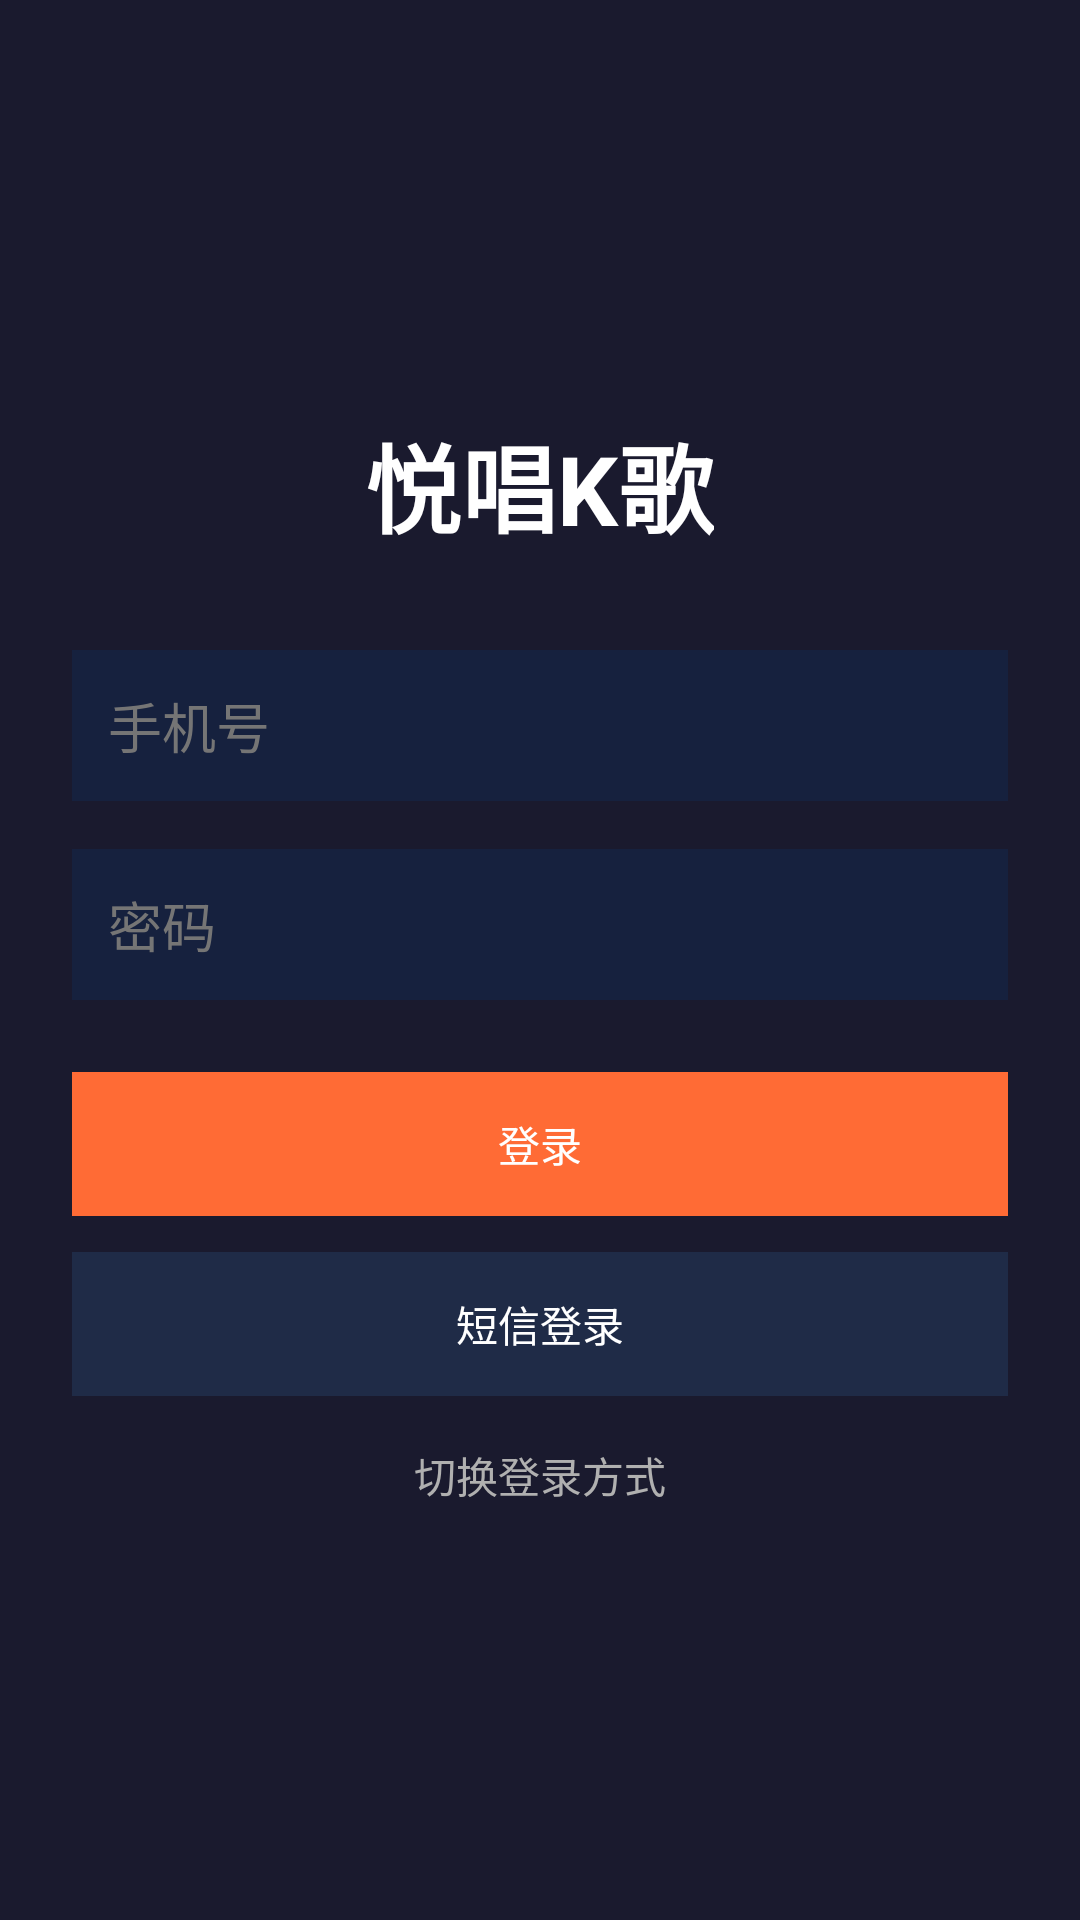

Android layout source for this screen:
<!-- AndroidManifest.xml: application theme Theme.YueChangKtv -->
<!-- res/layout/activity_login.xml -->
<?xml version="1.0" encoding="utf-8"?>
<LinearLayout 
    xmlns:android="http://schemas.android.com/apk/res/android"
    android:layout_width="match_parent"
    android:layout_height="match_parent"
    android:orientation="vertical"
    android:gravity="center"
    android:padding="24dp"
    android:background="@color/background">
    
    <TextView
        android:layout_width="wrap_content"
        android:layout_height="wrap_content"
        android:text="@string/app_name"
        android:textColor="@color/text_primary"
        android:textSize="32sp"
        android:textStyle="bold" />
    
    <EditText
        android:id="@+id/et_phone"
        android:layout_width="match_parent"
        android:layout_height="wrap_content"
        android:hint="@string/phone_number"
        android:textColorHint="@color/text_hint"
        android:textColor="@color/text_primary"
        android:inputType="phone"
        android:maxLength="11"
        android:background="@color/surface"
        android:padding="12dp"
        android:layout_marginTop="32dp" />
    
    <EditText
        android:id="@+id/et_password"
        android:layout_width="match_parent"
        android:layout_height="wrap_content"
        android:hint="@string/password"
        android:textColorHint="@color/text_hint"
        android:textColor="@color/text_primary"
        android:inputType="textPassword"
        android:background="@color/surface"
        android:padding="12dp"
        android:layout_marginTop="16dp" />
    
    <LinearLayout
        android:id="@+id/layout_sms_code"
        android:layout_width="match_parent"
        android:layout_height="wrap_content"
        android:orientation="horizontal"
        android:layout_marginTop="16dp"
        android:visibility="gone">
        
        <EditText
            android:id="@+id/et_sms_code"
            android:layout_width="0dp"
            android:layout_height="wrap_content"
            android:layout_weight="1"
            android:hint="@string/sms_code"
            android:textColorHint="@color/text_hint"
            android:textColor="@color/text_primary"
            android:inputType="number"
            android:maxLength="6"
            android:background="@color/surface"
            android:padding="12dp" />
        
        <TextView
            android:id="@+id/btn_get_sms_code"
            android:layout_width="wrap_content"
            android:layout_height="wrap_content"
            android:text="@string/get_sms_code"
            android:textColor="@color/primary"
            android:padding="12dp"
            android:layout_marginStart="8dp"
            android:background="@color/surface" />
        
    </LinearLayout>
    
    <TextView
        android:id="@+id/btn_password_login"
        android:layout_width="match_parent"
        android:layout_height="48dp"
        android:text="@string/login"
        android:textColor="@color/text_primary"
        android:gravity="center"
        android:background="@color/primary"
        android:layout_marginTop="24dp" />
    
    <TextView
        android:id="@+id/btn_sms_login"
        android:layout_width="match_parent"
        android:layout_height="48dp"
        android:text="@string/sms_login"
        android:textColor="@color/text_primary"
        android:gravity="center"
        android:background="@color/surface_light"
        android:layout_marginTop="12dp" />
    
    <TextView
        android:id="@+id/tv_switch_mode"
        android:layout_width="wrap_content"
        android:layout_height="wrap_content"
        android:text="@string/switch_login_mode"
        android:textColor="@color/text_secondary"
        android:layout_marginTop="16dp" />
    
</LinearLayout>
<!-- resources referenced by this layout -->
<resources>
  <color name="background">#1A1A2E</color>
  <color name="primary">#FF6B35</color>
  <color name="surface">#16213E</color>
  <color name="surface_light">#1F2B47</color>
  <color name="text_hint">#757575</color>
  <color name="text_primary">#FFFFFF</color>
  <color name="text_secondary">#B0B0B0</color>
  <string name="app_name">悦唱K歌</string>
  <string name="get_sms_code">获取验证码</string>
  <string name="login">登录</string>
  <string name="password">密码</string>
  <string name="phone_number">手机号</string>
  <string name="sms_code">验证码</string>
  <string name="sms_login">短信登录</string>
  <string name="switch_login_mode">切换登录方式</string>
  <style name="Theme.YueChangKtv" parent="Theme.MaterialComponents.DayNight.NoActionBar">
          <item name="colorPrimary">@color/primary</item>
          <item name="colorPrimaryDark">@color/primary_dark</item>
          <item name="colorAccent">@color/accent</item>
          <item name="android:windowBackground">@color/background</item>
          <item name="android:statusBarColor">@color/background</item>
          <item name="android:navigationBarColor">@color/background</item>
          <item name="android:textColorPrimary">@color/text_primary</item>
          <item name="android:textColorSecondary">@color/text_secondary</item>
      </style>
  <color name="primary_dark">#E55A2B</color>
  <color name="accent">#FFD700</color>
</resources>
